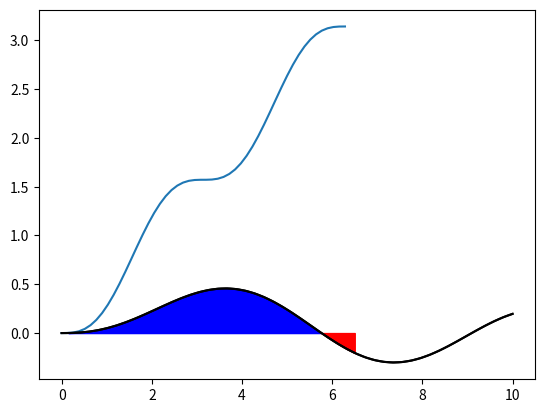
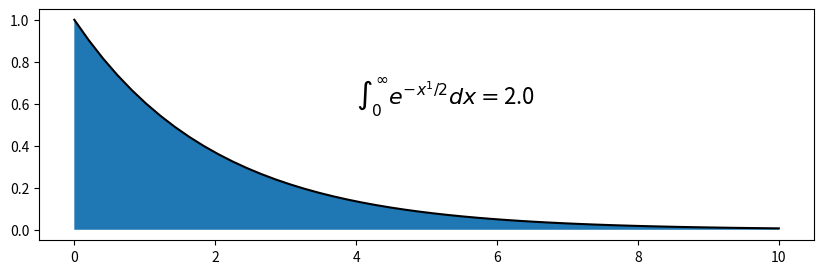

The script that saved these images, in order:
# -*- coding: utf-8 -*-
# 积分
# 符号运算可以用sympy模块完成
# 先导入init_printing模块方便其显示

from sympy import init_printing
init_printing()
from sympy import symbols,integrate
import sympy
# 产生x和y两个符号变量，并进行运算
x,y = symbols('x y')
print(sympy.sqrt(x ** 2 + y ** 2))
# 对于生成的符号变量z,我们将其中的x利用subs方法替换为3
z = sympy.sqrt(x **2 + y ** 2)
print(z.subs(x,3))
# 再替换y
print(z.subs(x,3).subs(y,4))

# 还可以从sympy.abc中导入现成的符号变量
from sympy.abc import theta
y = sympy.sin(theta) ** 2
print(y)

# 对y进行积分
Y = integrate(y)
print(Y)

# 计算 Y(π)−Y(0)Y(π)−Y(0)
import numpy as np
np.set_printoptions(precision=3)
print(Y.subs(theta,np.pi) - Y.subs(theta,0))
print(integrate(y,(theta,0,sympy.pi)))
# 显示的是字符表达式，查看具体数值可以使用evalf方法，或者传入np.pi而不是sympy.pi
print(integrate(y,(theta,0,sympy.pi)).evalf())
integrate(y,(theta,0,np.pi))

# 根据牛顿莱布尼兹公式，这两个数值应该相等
# 产生不定积分对象
Y_indef = sympy.Integral(y)
print(Y_indef)

# 定积分
Y_def = sympy.Integral(y,(theta,0,sympy.pi))
print(Y_def)

Y_raw = lambda x:integrate(y,(theta,0,x))
Y = np.vectorize(Y_raw)
print(Y)

import matplotlib.pyplot as plt
x = np.linspace(0,2*np.pi)
p = plt.plot(x,Y(x))
# plt.show()

# 数值积分
from scipy.special import jv
def f(x):
    return jv(2.5,x)
x = np.linspace(0,10)
p = plt.plot(x,f(x),'k-')

# quad函数
from scipy.integrate import quad
interval = [0,6.5]
value,max_err = quad(f,*interval)
# 积分值
print(value)
# 最大误差
print(max_err)

# 积分区间图示，蓝色为正，红色为负
print('integral = {:.9f}'.format(value))
print('upper bound on error:{:.2e}'.format(max_err))
x = np.linspace(0,10,100)
p = plt.plot(x,f(x),'k-')
x = np.linspace(0,6.5,45)
p = plt.fill_between(x,f(x),where=f(x)>0,color='blue')
p = plt.fill_between(x,f(x),where=f(x)<0,color='red',interpolate=True)

# 积分到无穷
from numpy import inf
interval = [0,inf]
def g(x):
    return np.exp(-x ** 1/2)
value,max_err = quad(g,*interval)
x = np.linspace(0, 10, 50)
fig = plt.figure(figsize=(10,3))
p = plt.plot(x, g(x), 'k-')
p = plt.fill_between(x, g(x))
plt.annotate(r"$\int_0^{\infty}e^{-x^1/2}dx = $" + "{}".format(value), (4, 0.6),
         fontsize=16)
print("upper bound on error: {:.1e}".format(max_err))
# 双重积分
def h(x,t,n):
    return np.exp(-x * t) / (t ** n)
# 一种方法是调用quad函数，不过这里quad的返回值不能向量化，所以使用了修饰符vectorize将其向量化
from numpy import vectorize
@vectorize
def int_h_dx(t,n):
    return quad(h,0,np.inf,args=(t,n))[0]
@vectorize
def I_n(n):
    return quad(int_h_dx, 1, np.inf, args=(n))
from scipy.integrate import dblquad
@vectorize
def I(n):
    """Same as I_n, but using the built-in dblquad"""
    x_lower = 0
    x_upper = np.inf
    return dblquad(h,
                   lambda t_lower: 1, lambda t_upper: np.inf,
                   x_lower, x_upper, args=(n,))
I_n([0.5, 1.0, 2.0, 5])
